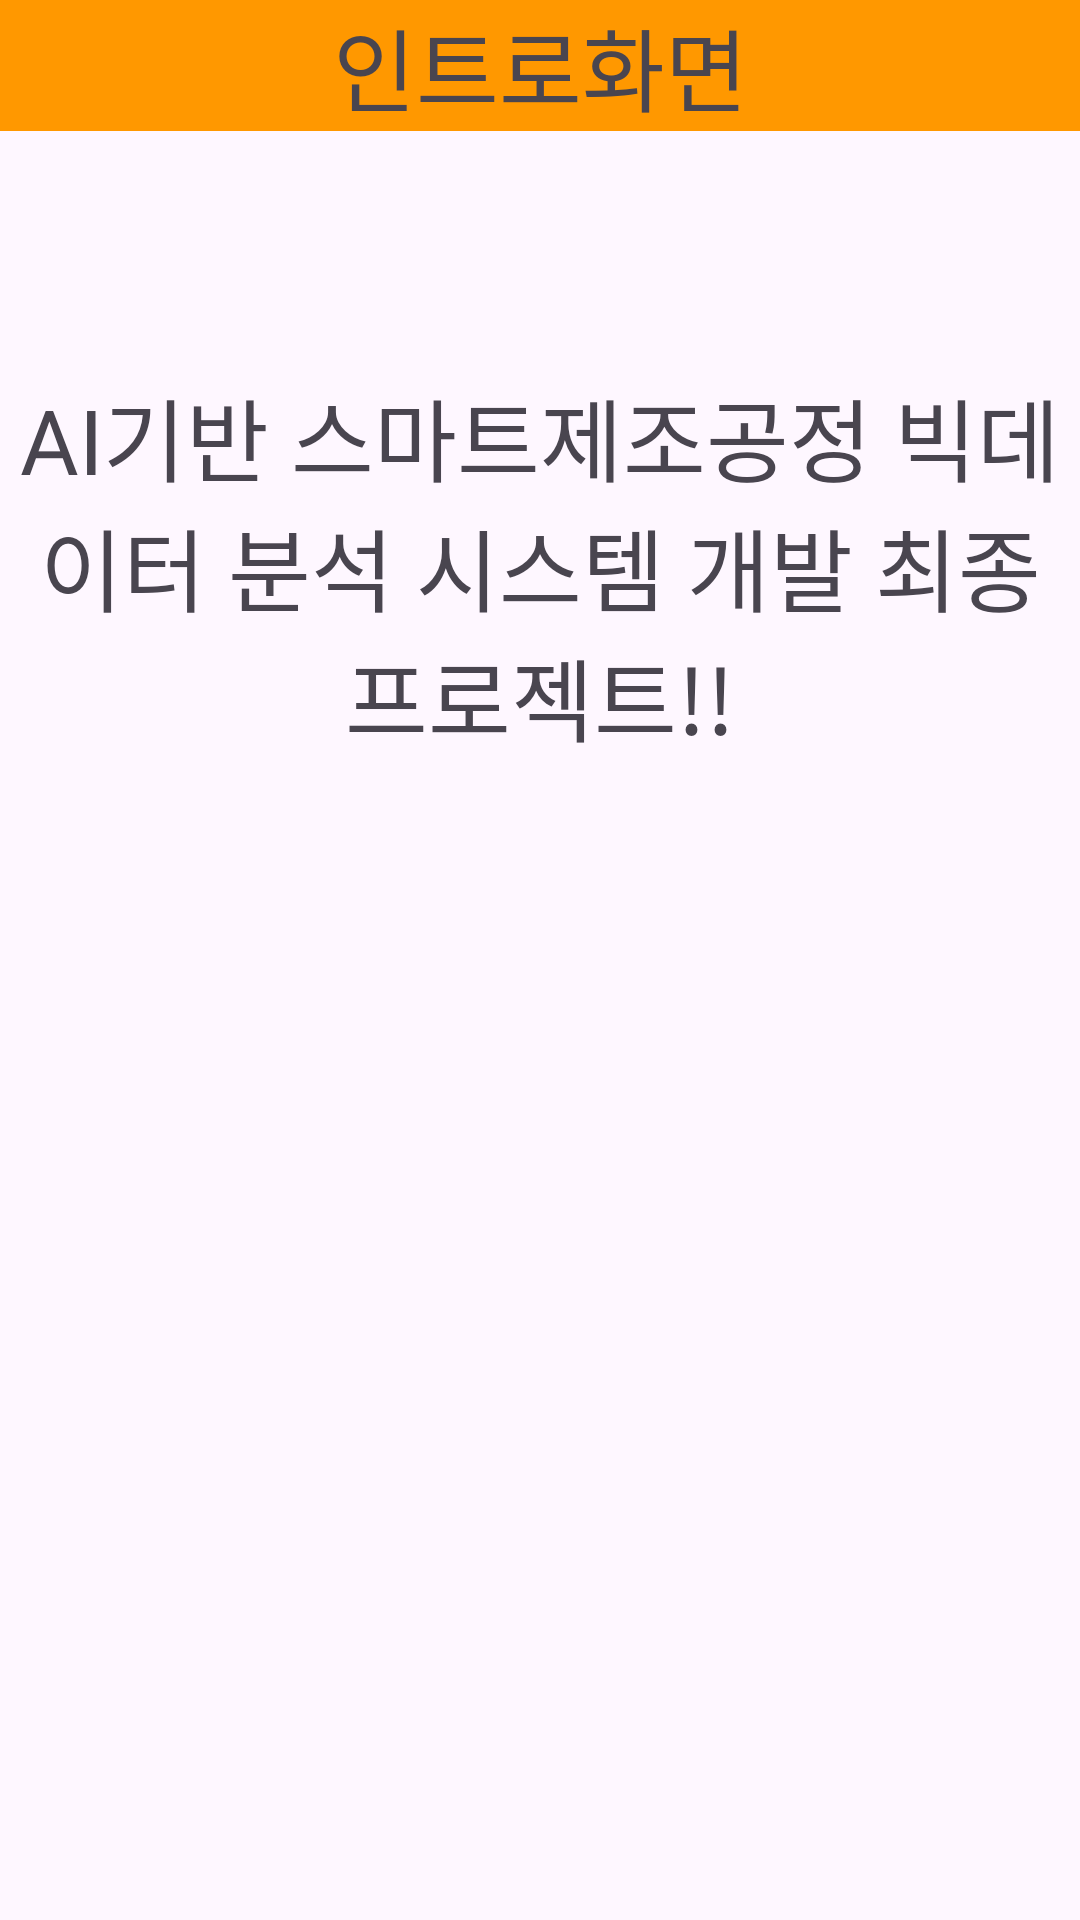

Reconstruct the res/layout file that produces this screen, plus the resources it refers to.
<!-- AndroidManifest.xml: application theme Theme.TestSpringRestApp -->
<!-- res/layout/activity_splash.xml -->
<?xml version="1.0" encoding="utf-8"?>
<androidx.constraintlayout.widget.ConstraintLayout xmlns:android="http://schemas.android.com/apk/res/android"

    xmlns:tools="http://schemas.android.com/tools"
    android:id="@+id/main"
    android:layout_width="match_parent"
    android:layout_height="match_parent"
    tools:context=".SplashActivity">

    <LinearLayout
        android:layout_width="match_parent"
        android:layout_height="match_parent"
        android:orientation="vertical">

        <TextView
            android:layout_width="match_parent"
            android:layout_height="wrap_content"
            android:text="인트로화면"
            android:textSize="30sp"
            android:gravity="center"
            android:background="#FF9800"/>

        <ImageView
            android:layout_marginTop="50dp"
            android:layout_width="match_parent"
            android:layout_height="wrap_content"
            android:src="@drawable/tool"
            android:maxWidth="500dp"
            android:maxHeight="400dp"
            android:adjustViewBounds="true"/>


        <TextView
            android:layout_marginTop="30dp"
            android:layout_width="match_parent"
            android:layout_height="wrap_content"
            android:text="AI기반 스마트제조공정 빅데이터 분석 시스템 개발 최종프로젝트!!"
            android:textSize="30sp"
            android:fontFamily="@font/jua_regular"
            android:gravity="center"/>

    </LinearLayout>

</androidx.constraintlayout.widget.ConstraintLayout>
<!-- resources referenced by this layout -->
<resources>
  <style name="Theme.TestSpringRestApp" parent="Base.Theme.TestSpringRestApp" />
  <style name="Base.Theme.TestSpringRestApp" parent="Theme.Material3.DayNight.NoActionBar">
  
      </style>
</resources>
